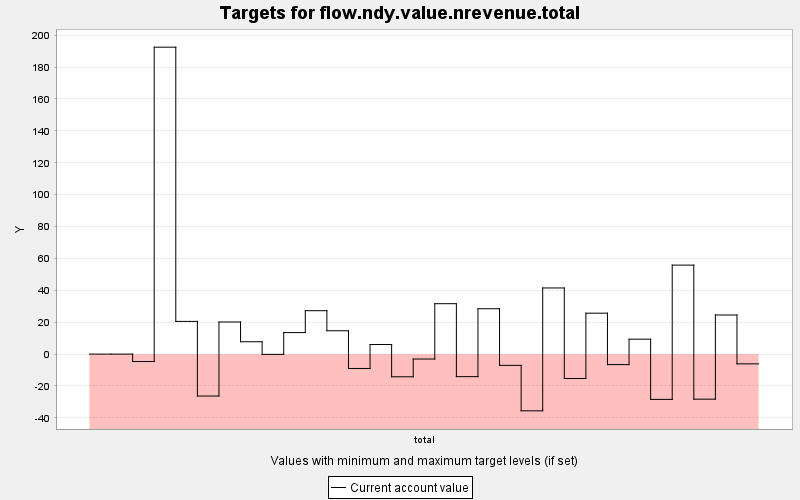

The table this chart was drawn from, first rows:
TARGET, PERIOD, YEAR, PERIODWIDTH, MINIMUM, MAXIMUM, MINWEIGHT, MAXWEIGHT, CURRENT, SUMMARY
flow.ndy.value.nrevenue.total, 0, 0, 10.0, 0.0, 9999999, 1.0, 1.0, 0.0, 0.0
flow.ndy.value.nrevenue.total, 1, 10, 10.0, 0.0, 9999999, 1.0, 1.0, 0.0, 0.0
flow.ndy.value.nrevenue.total, 2, 20, 10.0, 0.0, 9999999, 1.0, 1.0, -4.665, 0.0
flow.ndy.value.nrevenue.total, 3, 30, 10.0, 0.0, 9999999, 1.0, 1.0, 192.5, 0.0
flow.ndy.value.nrevenue.total, 4, 40, 10.0, 0.0, 9999999, 1.0, 1.0, 20.5, 0.0
flow.ndy.value.nrevenue.total, 5, 50, 10.0, 0.0, 9999999, 1.0, 1.0, -26.31, 0.0
flow.ndy.value.nrevenue.total, 6, 60, 10.0, 0.0, 9999999, 1.0, 1.0, 20.13, 0.0
flow.ndy.value.nrevenue.total, 7, 70, 10.0, 0.0, 9999999, 1.0, 1.0, 7.74, 0.0
flow.ndy.value.nrevenue.total, 8, 80, 10.0, 0.0, 9999999, 1.0, 1.0, -0.172, 0.0
flow.ndy.value.nrevenue.total, 9, 90, 10.0, 0.0, 9999999, 1.0, 1.0, 13.48, 0.0
flow.ndy.value.nrevenue.total, 10, 100, 10.0, 0.0, 9999999, 1.0, 1.0, 27.22, 0.0
flow.ndy.value.nrevenue.total, 11, 110, 10.0, 0.0, 9999999, 1.0, 1.0, 14.63, 0.0
flow.ndy.value.nrevenue.total, 12, 120, 10.0, 0.0, 9999999, 1.0, 1.0, -9.021, 0.0
flow.ndy.value.nrevenue.total, 13, 130, 10.0, 0.0, 9999999, 1.0, 1.0, 6.022, 0.0
flow.ndy.value.nrevenue.total, 14, 140, 10.0, 0.0, 9999999, 1.0, 1.0, -14.24, 0.0
flow.ndy.value.nrevenue.total, 15, 150, 10.0, 0.0, 9999999, 1.0, 1.0, -3.106, 0.0
flow.ndy.value.nrevenue.total, 16, 160, 10.0, 0.0, 9999999, 1.0, 1.0, 31.6, 0.0
flow.ndy.value.nrevenue.total, 17, 170, 10.0, 0.0, 9999999, 1.0, 1.0, -14.14, 0.0
flow.ndy.value.nrevenue.total, 18, 180, 10.0, 0.0, 9999999, 1.0, 1.0, 28.43, 0.0
flow.ndy.value.nrevenue.total, 19, 190, 10.0, 0.0, 9999999, 1.0, 1.0, -7.061, 0.0
flow.ndy.value.nrevenue.total, 20, 200, 10.0, 0.0, 9999999, 1.0, 1.0, -35.58, 0.0
flow.ndy.value.nrevenue.total, 21, 210, 10.0, 0.0, 9999999, 1.0, 1.0, 41.47, 0.0
flow.ndy.value.nrevenue.total, 22, 220, 10.0, 0.0, 9999999, 1.0, 1.0, -15.3, 0.0
flow.ndy.value.nrevenue.total, 23, 230, 10.0, 0.0, 9999999, 1.0, 1.0, 25.66, 0.0
flow.ndy.value.nrevenue.total, 24, 240, 10.0, 0.0, 9999999, 1.0, 1.0, -6.609, 0.0
flow.ndy.value.nrevenue.total, 25, 250, 10.0, 0.0, 9999999, 1.0, 1.0, 9.348, 0.0
flow.ndy.value.nrevenue.total, 26, 260, 10.0, 0.0, 9999999, 1.0, 1.0, -28.41, 0.0
flow.ndy.value.nrevenue.total, 27, 270, 10.0, 0.0, 9999999, 1.0, 1.0, 55.8, 0.0
flow.ndy.value.nrevenue.total, 28, 280, 10.0, 0.0, 9999999, 1.0, 1.0, -28.27, 0.0
flow.ndy.value.nrevenue.total, 29, 290, 10.0, 0.0, 9999999, 1.0, 1.0, 24.52, 0.0
flow.ndy.value.nrevenue.total, 30, 300, 10.0, 0.0, 9999999, 1.0, 1.0, -6.122, 0.0
